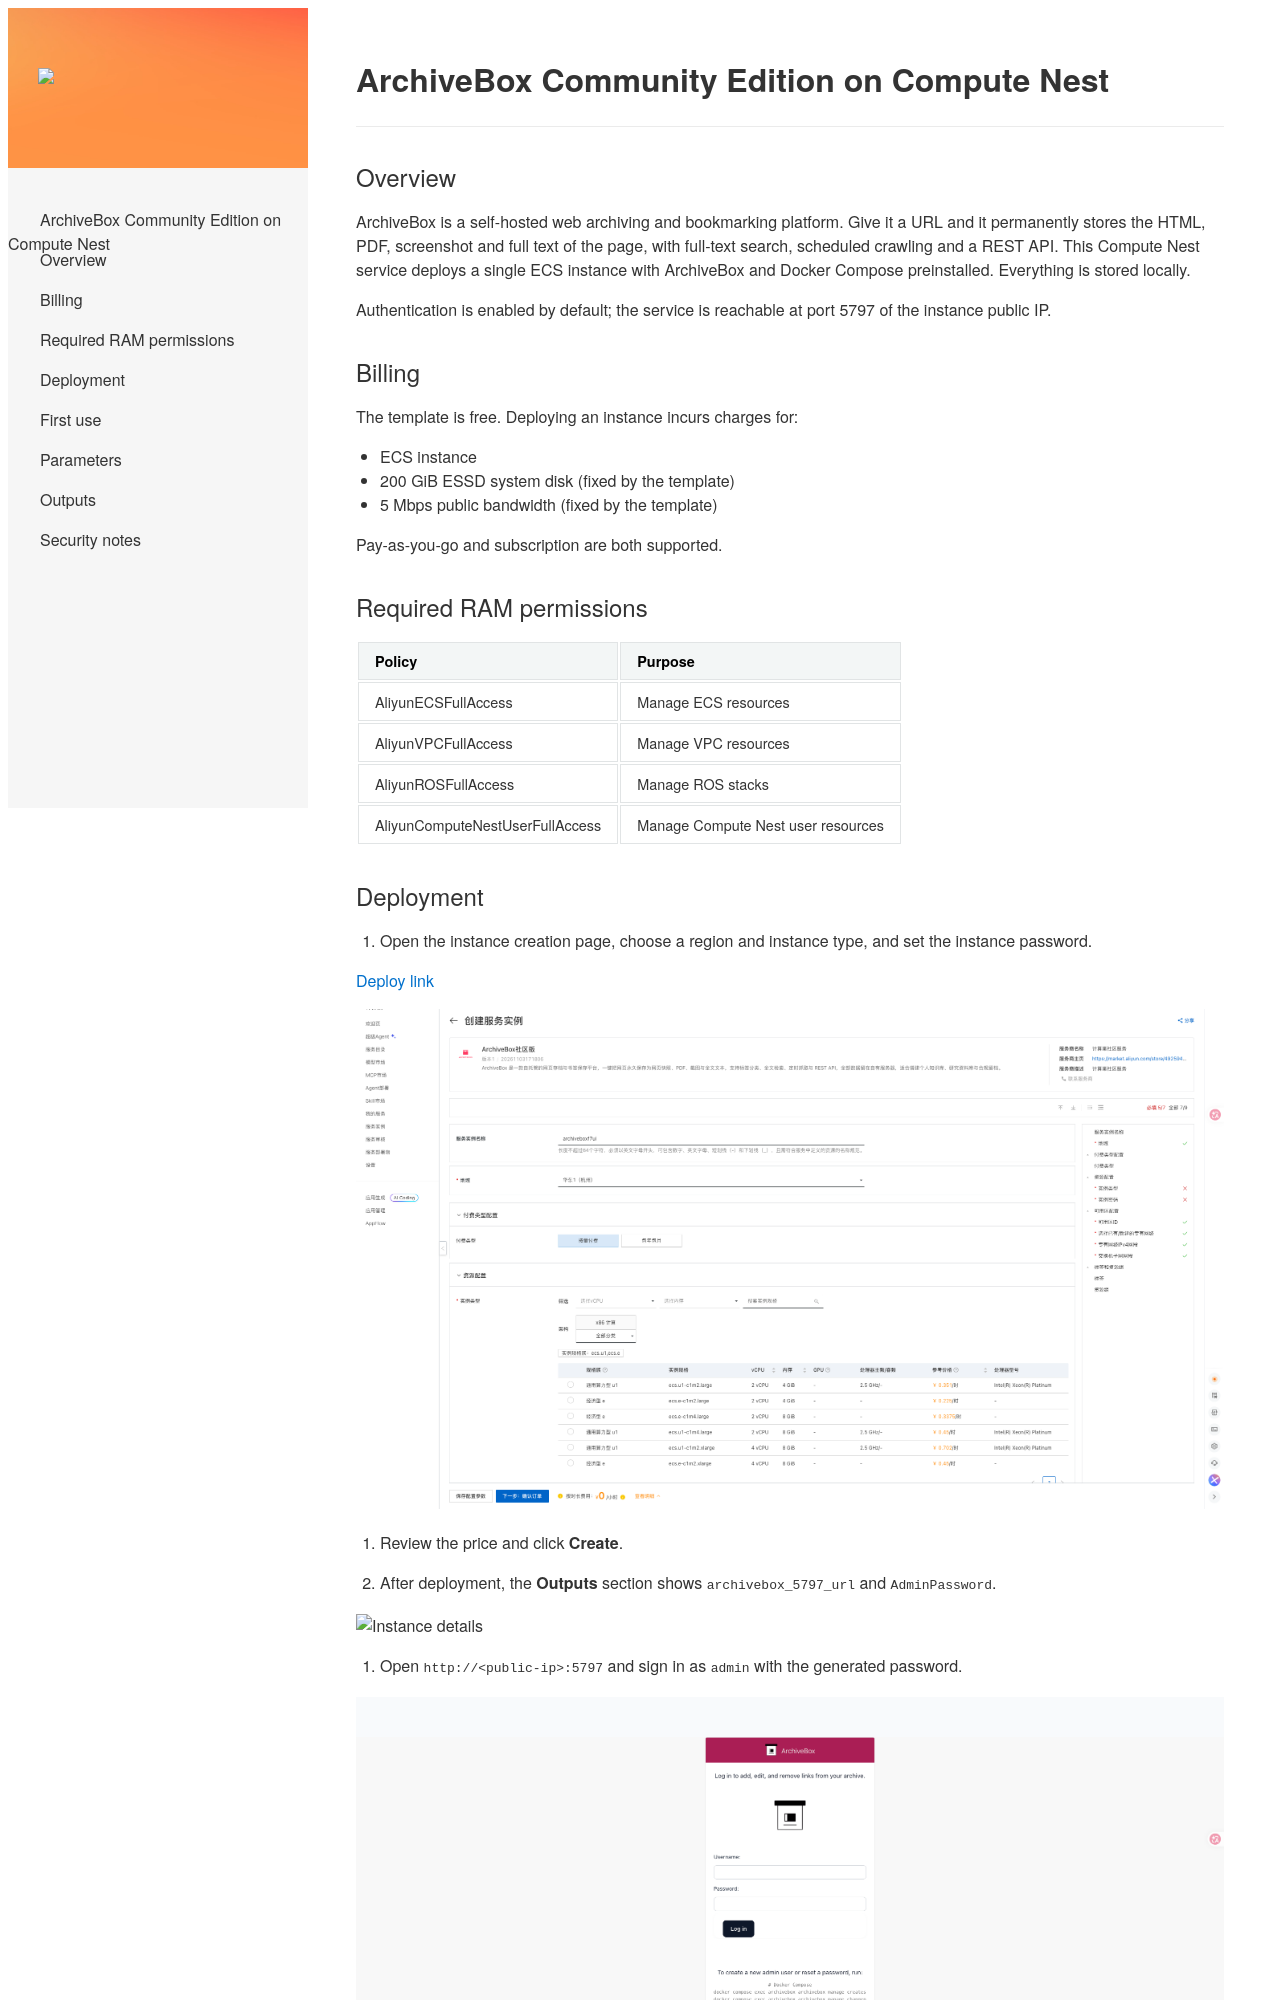

repository: aliyun-computenest/quickstart-archivebox · page: index-en/index.html · generator: mkdocs

# ArchiveBox Community Edition on Compute Nest

## Overview

ArchiveBox is a self-hosted web archiving and bookmarking platform. Give it a URL and it permanently stores the HTML, PDF, screenshot and full text of the page, with full-text search, scheduled crawling and a REST API. This Compute Nest service deploys a single ECS instance with ArchiveBox and Docker Compose preinstalled. Everything is stored locally.

Authentication is enabled by default; the service is reachable at port 5797 of the instance public IP.

## Billing

The template is free. Deploying an instance incurs charges for:

- ECS instance
- 200 GiB ESSD system disk (fixed by the template)
- 5 Mbps public bandwidth (fixed by the template)

Pay-as-you-go and subscription are both supported.

## Required RAM permissions

| Policy | Purpose |
| --- | --- |
| AliyunECSFullAccess | Manage ECS resources |
| AliyunVPCFullAccess | Manage VPC resources |
| AliyunROSFullAccess | Manage ROS stacks |
| AliyunComputeNestUserFullAccess | Manage Compute Nest user resources |

## Deployment

1. Open the instance creation page, choose a region and instance type, and set the instance password.

   [Deploy link](https://computenest.console.aliyun.com/service/instance/create/cn-hangzhou?type=user&ServiceId=service-62cb9e66d49a4a308982)

   ![Create instance](create-instance.png)

2. Review the price and click **Create**.

3. After deployment, the **Outputs** section shows `archivebox_5797_url` and `AdminPassword`.

   ![Instance details](instance-detail.png)

4. Open `http://<public-ip>:5797` and sign in as `admin` with the generated password.

   ![ArchiveBox login](app.png)

## First use

Go to **Snapshots**, click **Add**, paste a URL and submit. ArchiveBox starts archiving the page immediately.

You can also use the CLI inside the instance:

```bash
docker exec archivebox archivebox add --depth=1 'https://example.com'
```
